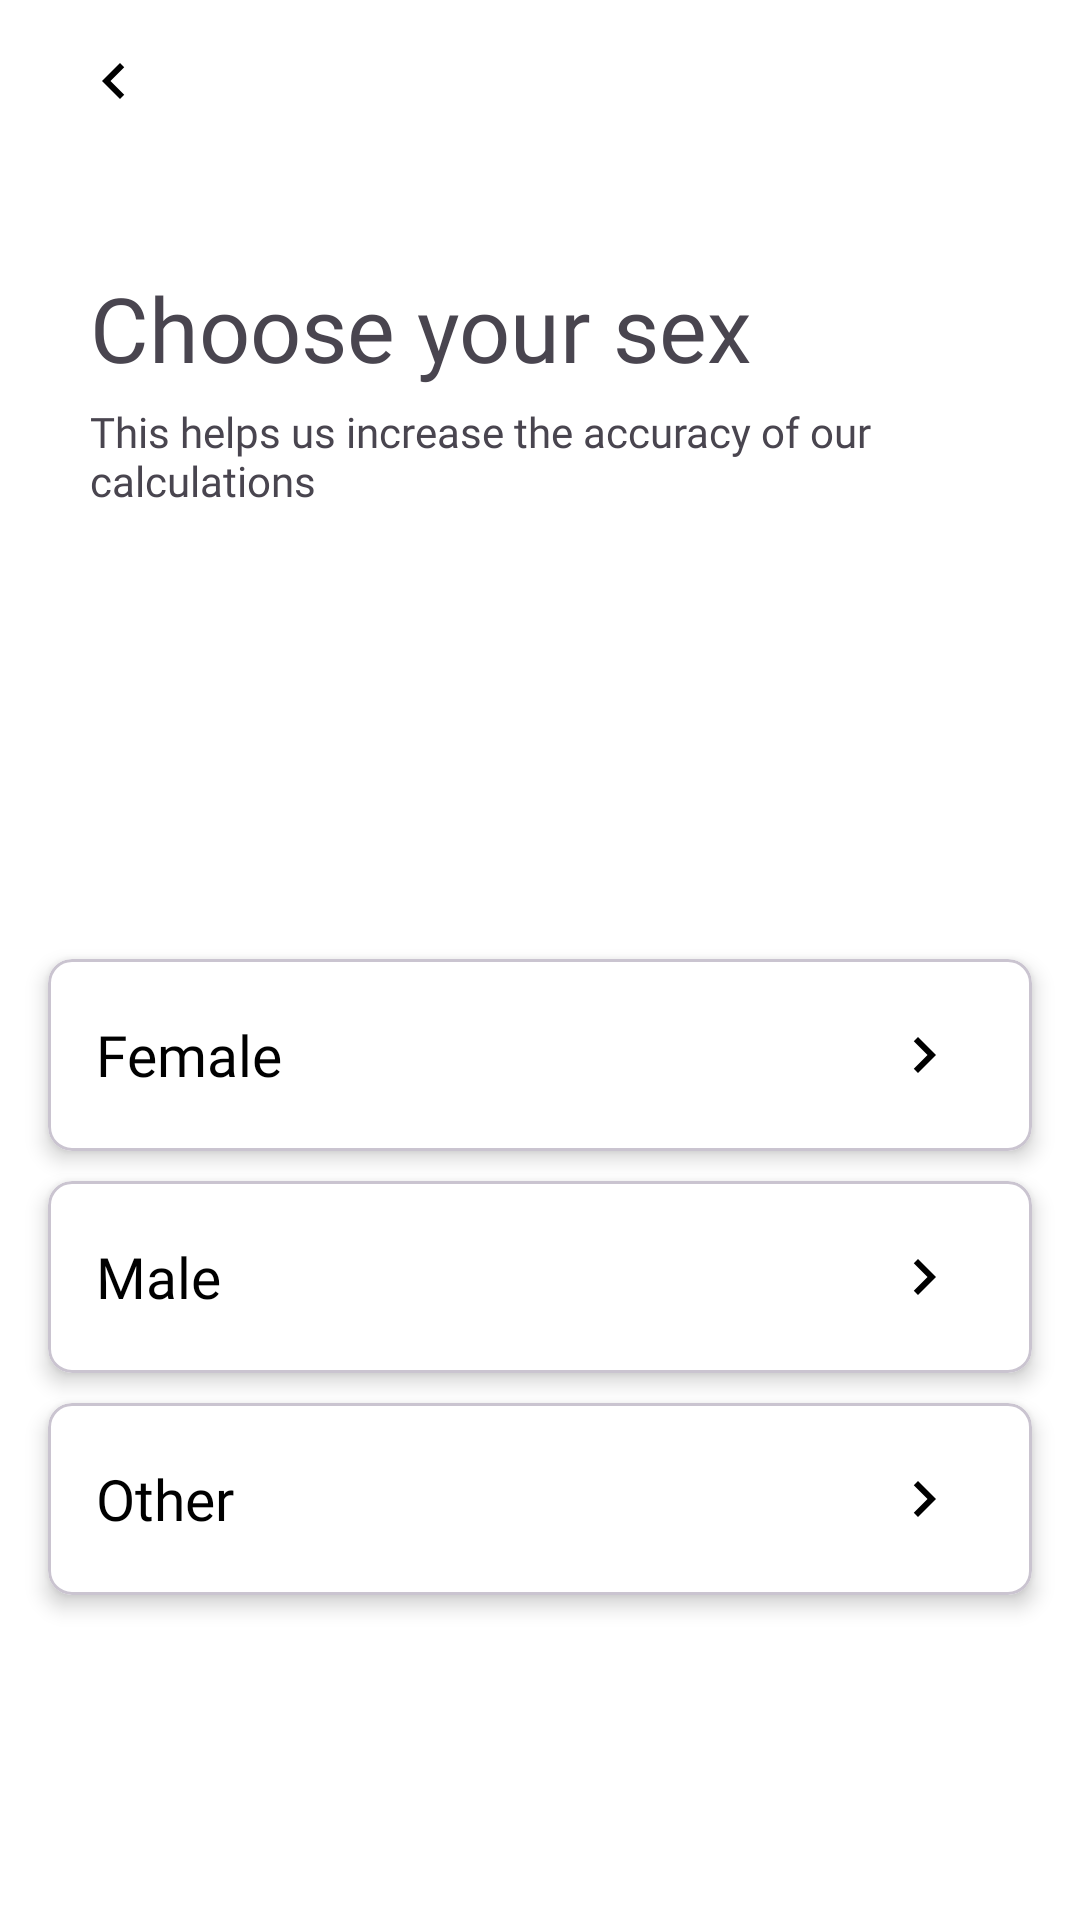

Reconstruct the res/layout file that produces this screen, plus the resources it refers to.
<!-- AndroidManifest.xml: application theme Theme.Material3.Light.NoActionBar -->
<!-- res/layout/choose_your_sex.xml -->
<?xml version="1.0" encoding="utf-8"?>
<androidx.constraintlayout.widget.ConstraintLayout xmlns:android="http://schemas.android.com/apk/res/android"
    android:layout_width="match_parent"
    android:layout_height="match_parent"
    xmlns:app="http://schemas.android.com/apk/res-auto"
    android:background="@color/white"
    android:fitsSystemWindows="true">

    <ImageButton
        android:id="@+id/back"
        android:layout_width="wrap_content"
        android:layout_height="wrap_content"
        app:layout_constraintStart_toStartOf="parent"
        app:layout_constraintTop_toTopOf="parent"
        android:src="@drawable/ic_chevron_left"
        android:paddingStart="26dp"
        android:paddingTop="15dp"
        android:background="@android:color/transparent"/>

    <TextView
        android:id="@+id/title"
        android:layout_width="wrap_content"
        android:layout_height="wrap_content"
        android:textSize="30sp"
        android:fontFamily="@font/profile_pro_black"
        app:layout_constraintStart_toStartOf="parent"
        app:layout_constraintTop_toBottomOf="@id/back"
        android:layout_marginTop="50dp"
        android:layout_marginStart="30dp"
        android:text="Choose your sex"/>

    <TextView
        android:id="@+id/thishelpsus"
        android:layout_width="0dp"
        android:layout_height="wrap_content"
        app:layout_constraintTop_toBottomOf="@id/title"
        app:layout_constraintStart_toStartOf="@id/title"
        app:layout_constraintEnd_toEndOf="parent"
        android:fontFamily="@font/profile_pro"
        android:layout_marginTop="5dp"
        android:layout_marginEnd="16dp"
        android:text="This helps us increase the accuracy of our calculations" />

    <com.google.android.material.card.MaterialCardView
        android:id="@+id/femaleCard"
        android:layout_width="0dp"
        android:layout_height="0dp"
        android:layout_marginStart="16dp"
        android:layout_marginEnd="16dp"
        app:cardCornerRadius="8dp"
        app:cardElevation="4dp"
        app:layout_constraintTop_toBottomOf="@id/thishelpsus"
        app:layout_constraintStart_toStartOf="parent"
        app:layout_constraintEnd_toEndOf="parent"
        android:layout_marginTop="150dp"
        app:layout_constraintHeight_percent="0.10"
        android:minHeight="150dp"
        android:backgroundTint="@color/white">

        <LinearLayout
            android:layout_width="match_parent"
            android:layout_height="match_parent"
            android:orientation="horizontal"
            android:gravity="center"
            android:padding="16dp">

            <TextView
                android:layout_width="wrap_content"
                android:layout_height="wrap_content"
                android:text="Female"
                android:textSize="19sp"
                android:textColor="@color/black"
                android:fontFamily="@font/profile_pro_bold"
                app:autoSizeTextType="uniform"
                app:autoSizeMinTextSize="16sp"
                app:autoSizeMaxTextSize="28sp"/>

            <LinearLayout
                android:layout_width="0dp"
                android:layout_height="wrap_content"
                android:layout_weight="1"
                android:orientation="vertical"
                android:gravity="center"
                android:layout_marginStart="12dp"
                android:layout_marginEnd="12dp">
            </LinearLayout>

            <ImageButton
                android:id="@+id/goOnFemale"
                android:layout_width="40dp"
                android:layout_height="48dp"
                android:src="@drawable/ic_chevron_right"
                android:padding="8dp"
                android:background="@android:color/transparent"
                android:scaleType="fitCenter"/>
        </LinearLayout>
    </com.google.android.material.card.MaterialCardView>

    <com.google.android.material.card.MaterialCardView
        android:id="@+id/maleCard"
        android:layout_width="0dp"
        android:layout_height="0dp"
        android:layout_marginStart="16dp"
        android:layout_marginEnd="16dp"
        app:cardCornerRadius="8dp"
        app:cardElevation="4dp"
        android:layout_marginTop="10dp"
        app:layout_constraintTop_toBottomOf="@id/femaleCard"
        app:layout_constraintStart_toStartOf="parent"
        app:layout_constraintEnd_toEndOf="parent"
        app:layout_constraintHeight_percent="0.10"
        android:minHeight="150dp"
        android:backgroundTint="@color/white">

        <LinearLayout
            android:layout_width="match_parent"
            android:layout_height="match_parent"
            android:orientation="horizontal"
            android:gravity="center"
            android:padding="16dp">

            <TextView
                android:layout_width="wrap_content"
                android:layout_height="wrap_content"
                android:text="Male"
                android:textSize="19sp"
                android:textColor="@color/black"
                android:fontFamily="@font/profile_pro_bold"
                app:autoSizeTextType="uniform"
                app:autoSizeMinTextSize="16sp"
                app:autoSizeMaxTextSize="28sp"/>

            <LinearLayout
                android:layout_width="0dp"
                android:layout_height="wrap_content"
                android:layout_weight="1"
                android:orientation="vertical"
                android:gravity="center"
                android:layout_marginStart="12dp"
                android:layout_marginEnd="12dp">
            </LinearLayout>

            <ImageButton
                android:id="@+id/goOnMale"
                android:layout_width="40dp"
                android:layout_height="48dp"
                android:src="@drawable/ic_chevron_right"
                android:padding="8dp"
                android:background="@android:color/transparent"
                android:scaleType="fitCenter"/>
        </LinearLayout>
    </com.google.android.material.card.MaterialCardView>

    <com.google.android.material.card.MaterialCardView
        android:id="@+id/otherCard"
        android:layout_width="0dp"
        android:layout_height="0dp"
        android:layout_marginStart="16dp"
        android:layout_marginEnd="16dp"
        app:cardCornerRadius="8dp"
        app:cardElevation="4dp"
        android:layout_marginTop="10dp"
        app:layout_constraintTop_toBottomOf="@id/maleCard"
        app:layout_constraintStart_toStartOf="parent"
        app:layout_constraintEnd_toEndOf="parent"
        app:layout_constraintHeight_percent="0.10"
        android:minHeight="150dp"
        android:backgroundTint="@color/white">

        <LinearLayout
            android:layout_width="match_parent"
            android:layout_height="match_parent"
            android:orientation="horizontal"
            android:gravity="center"
            android:padding="16dp">

            <TextView
                android:layout_width="wrap_content"
                android:layout_height="wrap_content"
                android:text="Other"
                android:textSize="19sp"
                android:textColor="@color/black"
                android:fontFamily="@font/profile_pro_bold"
                app:autoSizeTextType="uniform"
                app:autoSizeMinTextSize="16sp"
                app:autoSizeMaxTextSize="28sp"/>

            <LinearLayout
                android:layout_width="0dp"
                android:layout_height="wrap_content"
                android:layout_weight="1"
                android:orientation="vertical"
                android:gravity="center"
                android:layout_marginStart="12dp"
                android:layout_marginEnd="12dp">
            </LinearLayout>

            <ImageButton
                android:id="@+id/goOnOther"
                android:layout_width="40dp"
                android:layout_height="48dp"
                android:src="@drawable/ic_chevron_right"
                android:padding="8dp"
                android:background="@android:color/transparent"
                android:scaleType="fitCenter"/>
        </LinearLayout>
    </com.google.android.material.card.MaterialCardView>

</androidx.constraintlayout.widget.ConstraintLayout>
<!-- resources referenced by this layout -->
<resources>
  <!-- drawable ic_chevron_left (drawable) -->
  <vector xmlns:android="http://schemas.android.com/apk/res/android"
      android:width="24dp"
      android:height="24dp"
      android:viewportWidth="24"
      android:viewportHeight="24"
      android:tint="@color/black">
  
      <path
          android:fillColor="@android:color/black"
          android:pathData="M15.41,7.41L14,6l-6,6 6,6 1.41,-1.41L10.83,12z"/>
  
  </vector>
  <!-- drawable ic_chevron_right (drawable) -->
  <vector xmlns:android="http://schemas.android.com/apk/res/android"
      android:width="24dp"
      android:height="24dp"
      android:viewportWidth="24"
      android:viewportHeight="24"
      android:tint="@color/black">
  
      <path
          android:fillColor="@android:color/black"
          android:pathData="M10,6L8.59,7.41 13.17,12l-4.58,4.59L10,18l6,-6z"/>
  
  </vector>
  <!-- not gathered from this repository: default colours our renderer supplied (Android Studio template values) -->
  <color name="black">#FF000000</color>
  <color name="white">#FFFFFFFF</color>
</resources>
